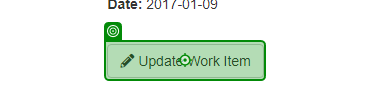
Task: Generate the Security Hash for each Client based on their 
personal information. 
Workflow: System1_UpdateWorkItem

Step 1: click on the button 'Update Work Item' in window 'ACME System 1 - Work Items' (msedge.exe)

Step 2: Use Browser Edge: Update Work Item Popout in window 'ACME System 1' (msedge.exe) (no picture)

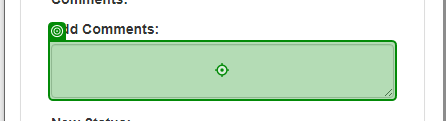
Step 3: type [in_Comment] into the text box in window 'ACME System 1 * Personal*' (msedge.exe)

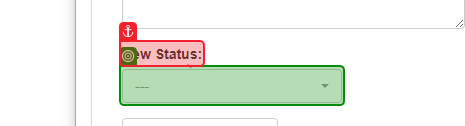
Step 4: select [in_Status] in the button in window 'ACME System 1' (msedge.exe)

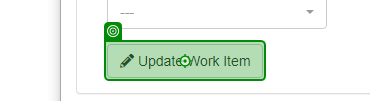
Step 5: click on the button 'Update Work Item' in window 'ACME System 1' (msedge.exe)

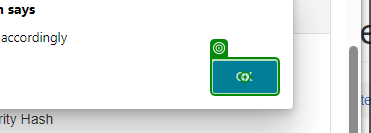
Step 6: click on the push button in window 'ACME System 1 * Personal * Microsoft Edge' (msedge.exe)
